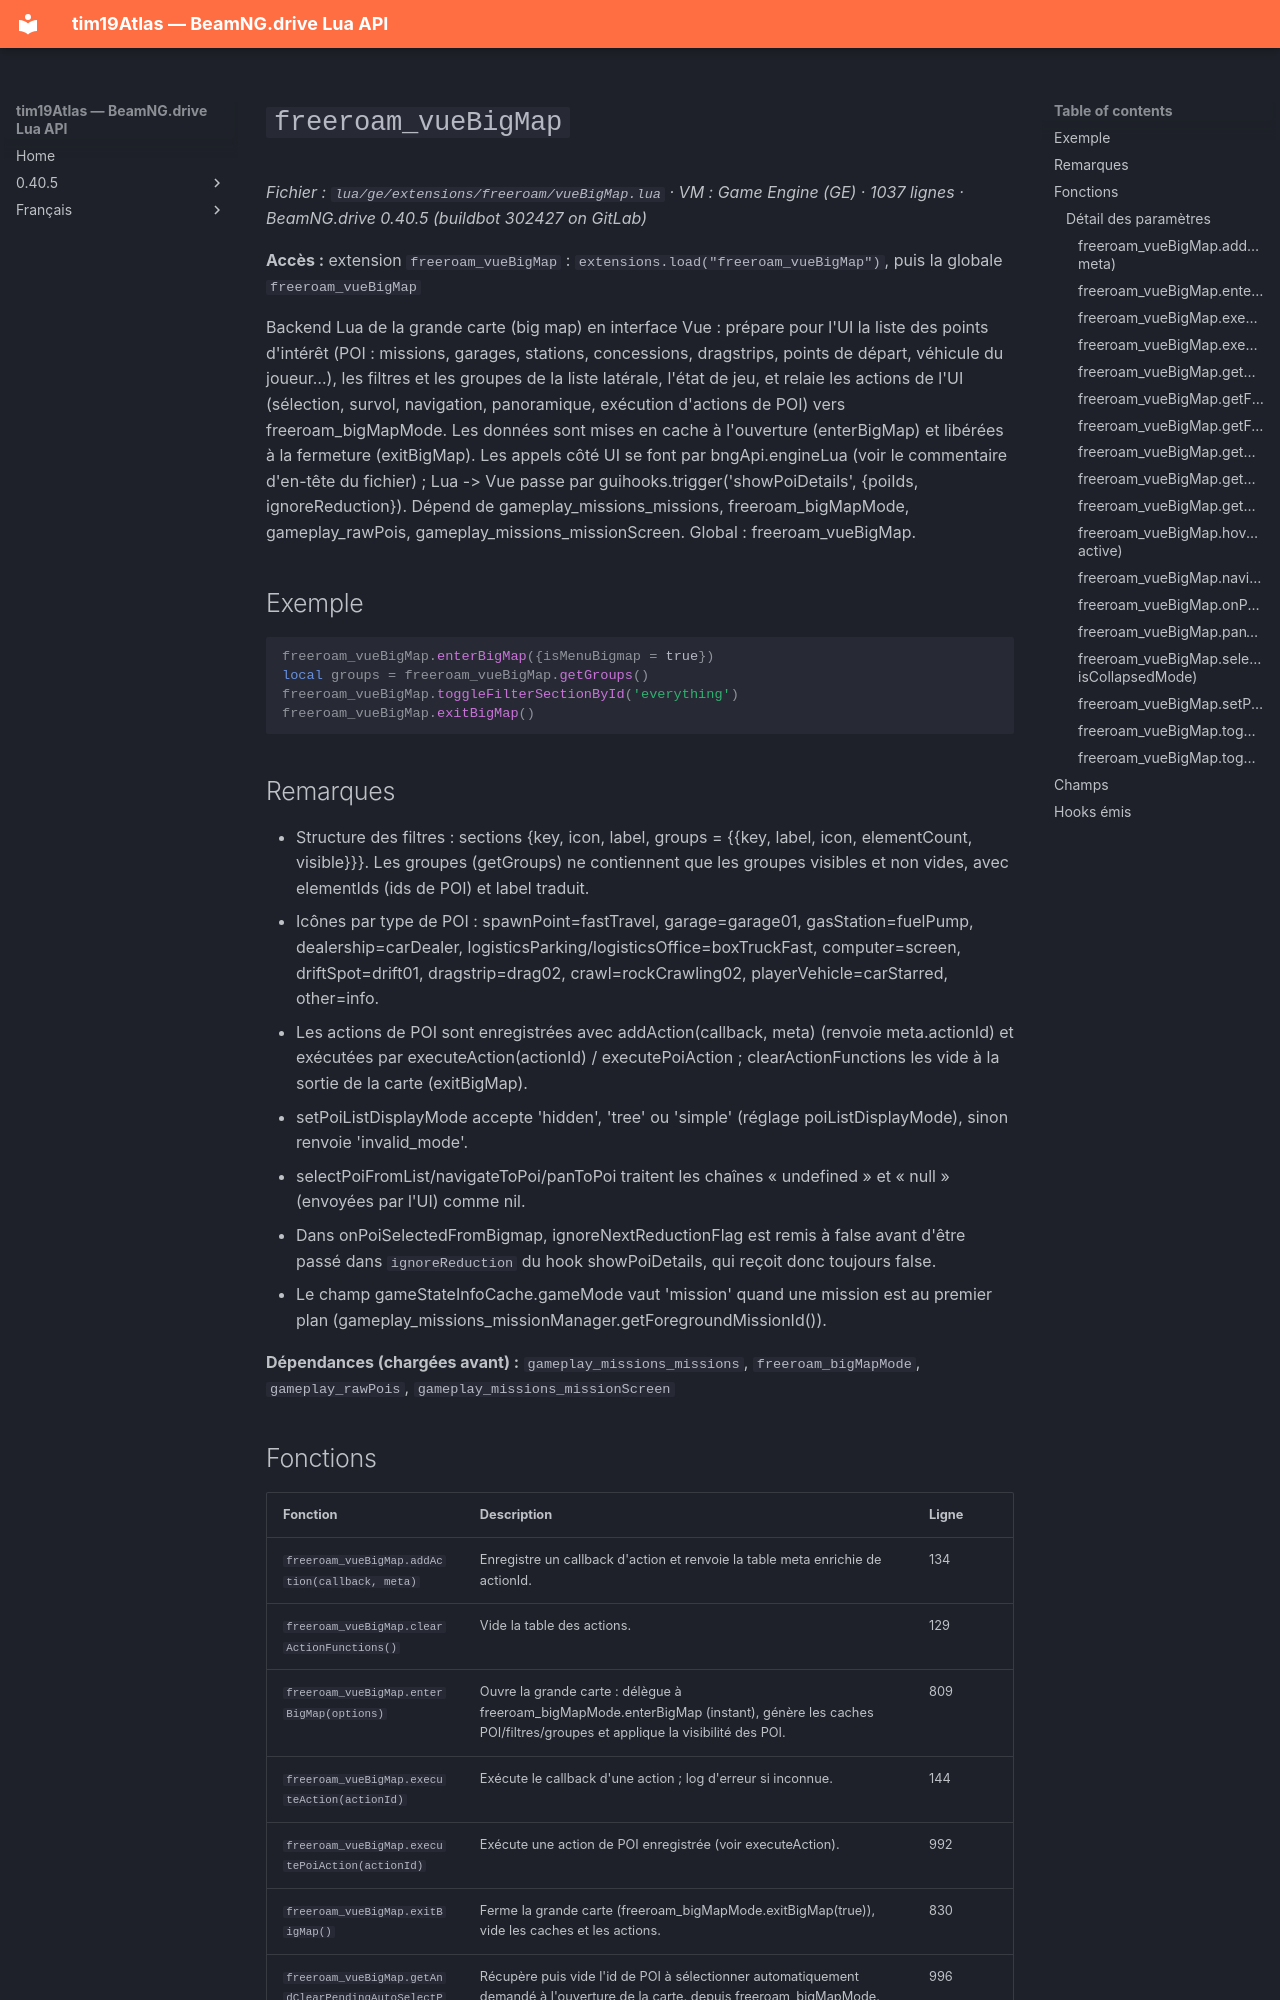

repository: Tim0219800/beamng-lua-atlas · page: fr/0.40.5/ge/extensions/freeroam/vueBigMap.html · generator: mkdocs

# `freeroam_vueBigMap`

*Fichier : `lua/ge/extensions/freeroam/vueBigMap.lua` · VM : Game Engine (GE) · 1037 lignes · BeamNG.drive 0.40.5 (buildbot 302427 on GitLab)*

**Accès :** extension `freeroam_vueBigMap` : `extensions.load("freeroam_vueBigMap")`, puis la globale `freeroam_vueBigMap`

Backend Lua de la grande carte (big map) en interface Vue : prépare pour l'UI la liste des points d'intérêt (POI : missions, garages, stations, concessions, dragstrips, points de départ, véhicule du joueur…), les filtres et les groupes de la liste latérale, l'état de jeu, et relaie les actions de l'UI (sélection, survol, navigation, panoramique, exécution d'actions de POI) vers freeroam_bigMapMode. Les données sont mises en cache à l'ouverture (enterBigMap) et libérées à la fermeture (exitBigMap). Les appels côté UI se font par bngApi.engineLua (voir le commentaire d'en-tête du fichier) ; Lua -> Vue passe par guihooks.trigger('showPoiDetails', {poiIds, ignoreReduction}). Dépend de gameplay_missions_missions, freeroam_bigMapMode, gameplay_rawPois, gameplay_missions_missionScreen. Global : freeroam_vueBigMap.

## Exemple

```lua
freeroam_vueBigMap.enterBigMap({isMenuBigmap = true})
local groups = freeroam_vueBigMap.getGroups()
freeroam_vueBigMap.toggleFilterSectionById('everything')
freeroam_vueBigMap.exitBigMap()
```

## Remarques

- Structure des filtres : sections {key, icon, label, groups = {{key, label, icon, elementCount, visible}}}. Les groupes (getGroups) ne contiennent que les groupes visibles et non vides, avec elementIds (ids de POI) et label traduit.
- Icônes par type de POI : spawnPoint=fastTravel, garage=garage01, gasStation=fuelPump, dealership=carDealer, logisticsParking/logisticsOffice=boxTruckFast, computer=screen, driftSpot=drift01, dragstrip=drag02, crawl=rockCrawling02, playerVehicle=carStarred, other=info.
- Les actions de POI sont enregistrées avec addAction(callback, meta) (renvoie meta.actionId) et exécutées par executeAction(actionId) / executePoiAction ; clearActionFunctions les vide à la sortie de la carte (exitBigMap).
- setPoiListDisplayMode accepte 'hidden', 'tree' ou 'simple' (réglage poiListDisplayMode), sinon renvoie 'invalid_mode'.
- selectPoiFromList/navigateToPoi/panToPoi traitent les chaînes « undefined » et « null » (envoyées par l'UI) comme nil.
- Dans onPoiSelectedFromBigmap, ignoreNextReductionFlag est remis à false avant d'être passé dans `ignoreReduction` du hook showPoiDetails, qui reçoit donc toujours false.
- Le champ gameStateInfoCache.gameMode vaut 'mission' quand une mission est au premier plan (gameplay_missions_missionManager.getForegroundMissionId()).

**Dépendances (chargées avant) :** `gameplay_missions_missions`, `freeroam_bigMapMode`, `gameplay_rawPois`, `gameplay_missions_missionScreen`
